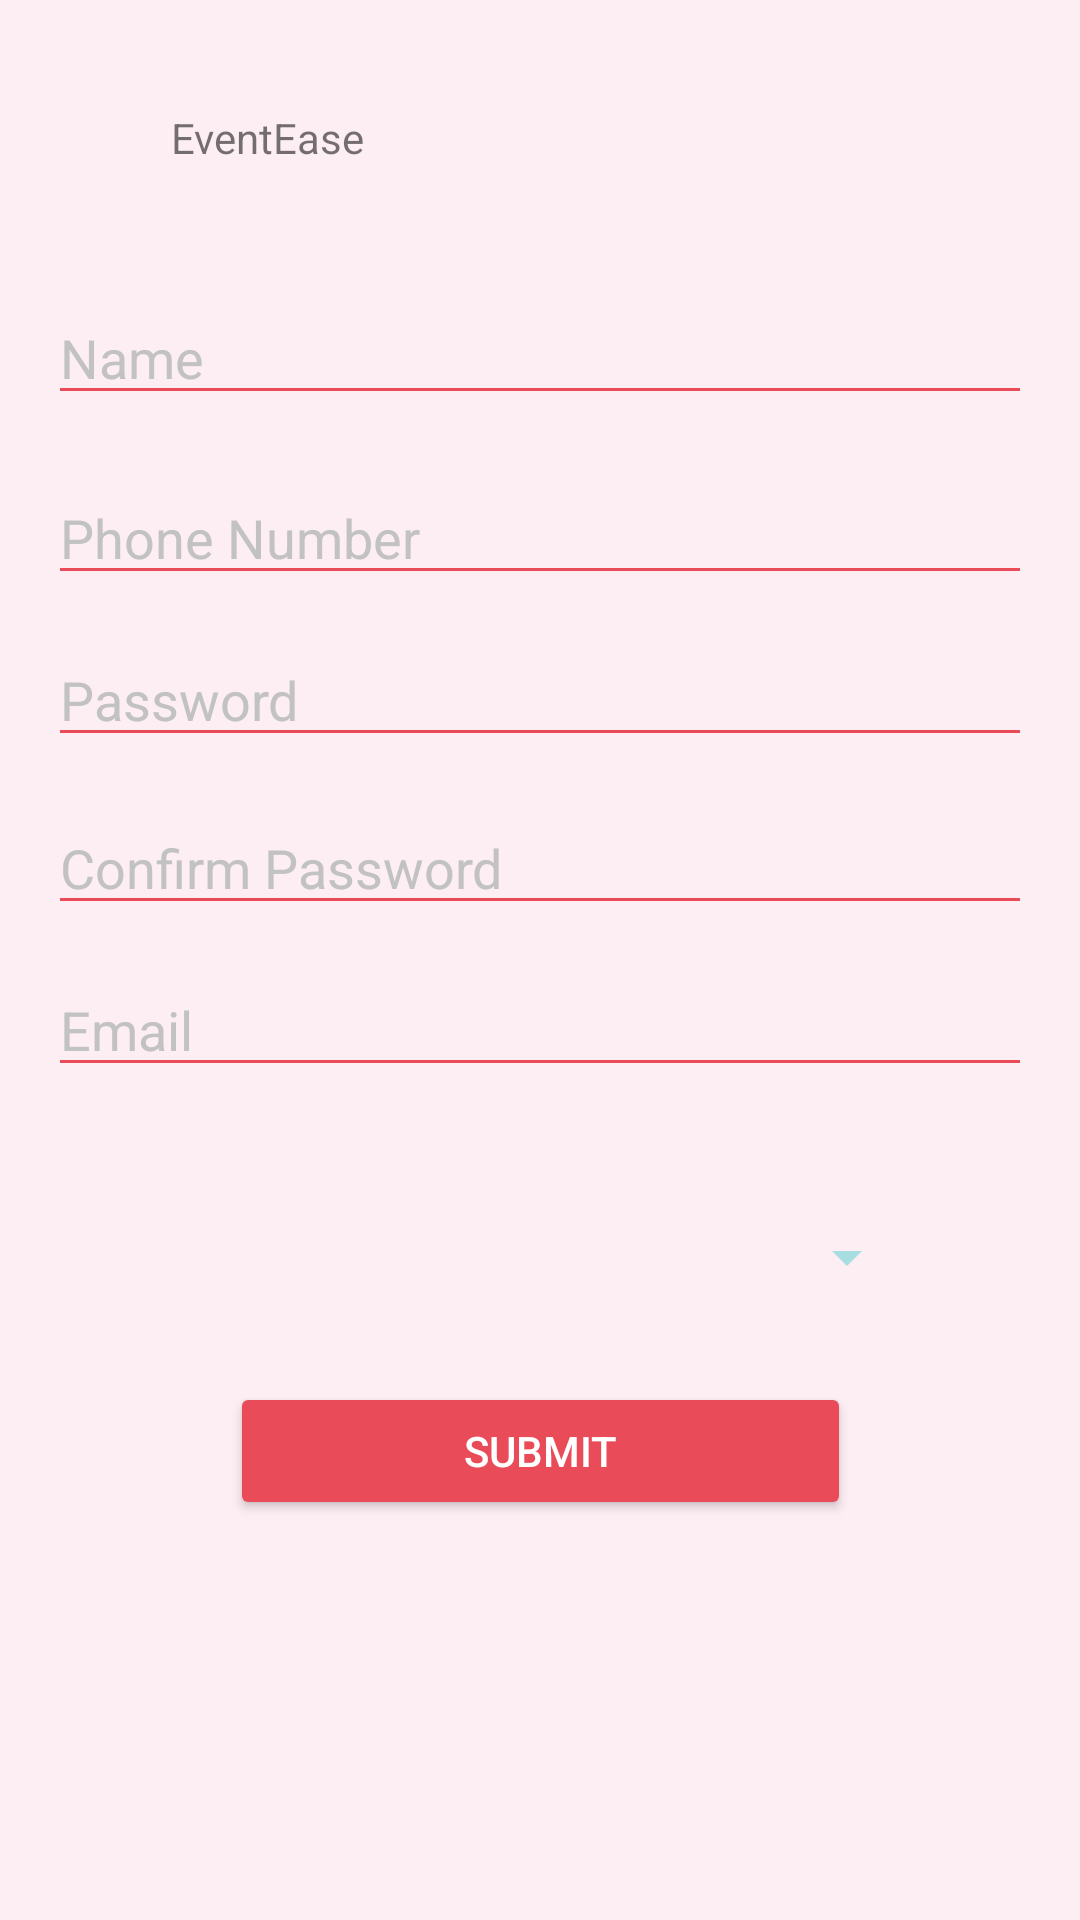

This screen was rendered from an Android layout file. Write that file and the resources it references.
<!-- AndroidManifest.xml: application theme Theme.Vendor_comparison -->
<!-- res/layout/sactivity_signup.xml -->
<androidx.constraintlayout.widget.ConstraintLayout
    xmlns:android="http://schemas.android.com/apk/res/android"
    xmlns:app="http://schemas.android.com/apk/res-auto"
    xmlns:tools="http://schemas.android.com/tools"
    android:layout_width="match_parent"
    android:layout_height="match_parent"
    android:padding="16dp"
    android:background="#FDEEF3"> 

    <EditText
        android:id="@+id/idEdtName"
        android:layout_width="0dp"
        android:layout_height="wrap_content"
        android:backgroundTint="#E94C58"
        android:hint="Name"
        android:inputType="textPersonName"
        android:textColor="#333333"
        android:textColorHint="#C2C2C2"
        app:layout_constraintBottom_toBottomOf="parent"
        app:layout_constraintEnd_toEndOf="parent"
        app:layout_constraintHorizontal_bias="0.0"
        app:layout_constraintStart_toStartOf="parent"
        app:layout_constraintTop_toTopOf="parent"
        app:layout_constraintVertical_bias="0.143" />

    <EditText
        android:id="@+id/idEdtEmail"
        android:layout_width="0dp"
        android:layout_height="wrap_content"
        android:layout_marginTop="16dp"
        android:backgroundTint="#E94C58"
        android:hint="Email"
        android:inputType="textEmailAddress"
        android:textColor="#333333"
        android:textColorHint="#C2C2C2"
        app:layout_constraintBottom_toBottomOf="parent"
        app:layout_constraintEnd_toEndOf="parent"
        app:layout_constraintHorizontal_bias="0.0"
        app:layout_constraintStart_toStartOf="parent"
        app:layout_constraintTop_toTopOf="parent"
        app:layout_constraintVertical_bias="0.525"
        app:layout_constraintVertical_chainStyle="packed" />

    

    <EditText
        android:id="@+id/idEdtPhone"
        android:layout_width="0dp"
        android:layout_height="wrap_content"
        android:backgroundTint="#E94C58"
        android:hint="Phone Number"
        android:inputType="phone"
        android:textColor="#333333"
        android:textColorHint="#C2C2C2"
        app:layout_constraintBottom_toBottomOf="parent"
        app:layout_constraintEnd_toEndOf="parent"
        app:layout_constraintHorizontal_bias="0.0"
        app:layout_constraintStart_toStartOf="parent"
        app:layout_constraintTop_toTopOf="parent"
        app:layout_constraintVertical_bias="0.249" />

    <EditText
        android:id="@+id/idEdtPassword"
        android:layout_width="0dp"
        android:layout_height="wrap_content"
        android:backgroundTint="#E94C58"
        android:hint="Password"
        android:inputType="textPassword"
        android:textColor="#333333"
        android:textColorHint="#C2C2C2"
        app:layout_constraintBottom_toBottomOf="parent"
        app:layout_constraintEnd_toEndOf="parent"
        app:layout_constraintHorizontal_bias="0.0"
        app:layout_constraintStart_toStartOf="parent"
        app:layout_constraintTop_toTopOf="parent"
        app:layout_constraintVertical_bias="0.344" />

    <EditText
        android:id="@+id/idEdtConfirmPassword"
        android:layout_width="0dp"
        android:layout_height="wrap_content"
        android:backgroundTint="#E94C58"
        android:hint="Confirm Password"
        android:inputType="textPassword"
        android:textColor="#333333"
        android:textColorHint="#C2C2C2"
        app:layout_constraintBottom_toBottomOf="parent"
        app:layout_constraintEnd_toEndOf="parent"
        app:layout_constraintHorizontal_bias="0.0"
        app:layout_constraintStart_toStartOf="parent"
        app:layout_constraintTop_toTopOf="parent"
        app:layout_constraintVertical_bias="0.443" />

    <Spinner
        android:id="@+id/idSpinnerProfession"
        android:layout_width="278dp"
        android:layout_height="42dp"
        android:backgroundTint="#A7DEE2"
        app:layout_constraintBottom_toBottomOf="parent"
        app:layout_constraintEnd_toEndOf="parent"
        app:layout_constraintHorizontal_bias="0.247"
        app:layout_constraintStart_toStartOf="parent"
        app:layout_constraintTop_toTopOf="parent"
        app:layout_constraintVertical_bias="0.675" />

    <Button
        android:id="@+id/idBtnSubmit"
        android:layout_width="207dp"
        android:layout_height="46dp"
        android:backgroundTint="#E94C58"
        android:text="Submit"

        android:textColor="#FFFFFF"
        app:layout_constraintBottom_toBottomOf="parent"
        app:layout_constraintEnd_toEndOf="parent"
        app:layout_constraintStart_toStartOf="parent"
        app:layout_constraintTop_toTopOf="parent"
        app:layout_constraintVertical_bias="0.791" />

    <TextView
        android:id="@+id/textView2"
        android:layout_width="224dp"
        android:layout_height="44dp"
        android:text="EventEase"
        app:layout_constraintBottom_toBottomOf="parent"
        app:layout_constraintEnd_toEndOf="parent"
        app:layout_constraintHorizontal_bias="0.394"
        app:layout_constraintStart_toStartOf="parent"
        app:layout_constraintTop_toTopOf="parent"
        app:layout_constraintVertical_bias="0.036" />

</androidx.constraintlayout.widget.ConstraintLayout>
<!-- resources referenced by this layout -->
<resources>
  <style name="Theme.Vendor_comparison" parent="Theme.AppCompat.Light.DarkActionBar">
          <item name="colorPrimary">@color/colorPrimary</item> 
          <item name="colorPrimaryDark">@color/colorPrimary</item> 
          <item name="colorAccent">@color/colorAccent1</item> 
          <item name="android:textColorPrimary">@color/colorTextDark</item> 
          <item name="android:textColorSecondary">@color/colorTextLight</item> 
          <item name="android:windowBackground">@color/colorBackground</item> 
          <item name="android:buttonTint">@color/colorAccent2</item> 
      </style>
  <color name="colorPrimary">#2196F3</color>
  <color name="colorAccent1">#E94C58</color>
  <color name="colorTextDark">#333333</color>
  <color name="colorTextLight">#FFFFFF</color>
  <color name="colorBackground">#F4F4F4</color>
  <color name="colorAccent2">#A7DEE2</color>
</resources>
